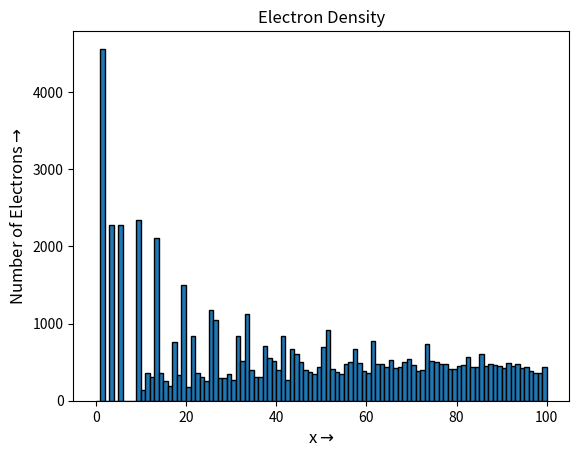
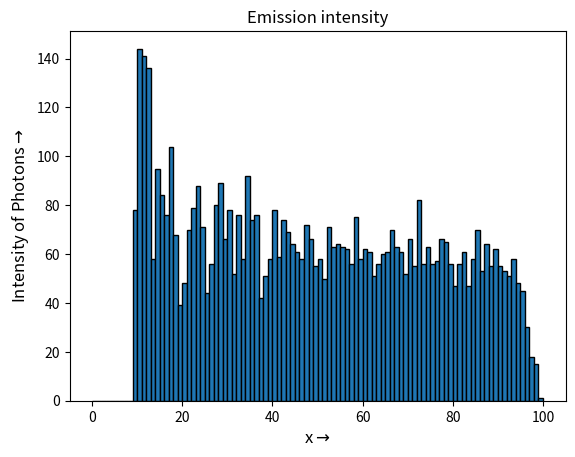
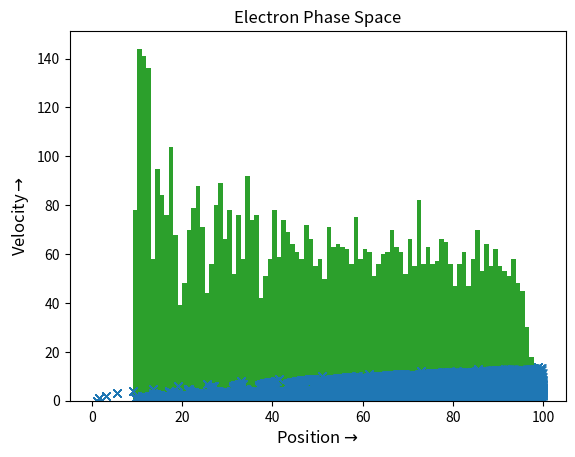

Python code for these plots, in order:
"""
Assignment 6, EE2703 - Applied Lab Programming

Dhruv Goyal, EE19B077

Usage example: python3 EE2703_ASSIGN6_EE19B077.py n=value M=value nk=Value u0=Value p=Value Msig=Value 
where all the arguments are optional and value is some number                

Inputs: M (no. of electrons injected) , n (len of tubelight) , nk (time steps to be taken) , u0 (velocity after which collision is possible)
        p (probability that an electron at velocity higher than u0 collides) , Msig (value of standard deviation for normal distribution of number of electrons injected)
        
Outputs: No. of electrons at a position vs position graph
         Intensity of light at a position vs position graph
         Velocity of electron at a position vs position graph
         Tabular data of Intensity vs position         
"""

#Importing libraries
from sys import argv
import numpy as np    
import matplotlib.pyplot as plt
from pylab import *
import pandas as pd    # pandas for showing in tabular form


#Defining functions

def electron_info():

	for i in range(1,nk):								

		if i==1:											# Finding indices where electron is present
			ii=np.where(xx>0)[0]							# first element of tuple returned by np.where gives the indices based on given condition

		dx[ii] = u[ii] + 0.5								# Updating values, acceleration = 1 unit
		xx[ii] = xx[ii] + dx[ii]
		u[ii] = u[ii] + 1.0

		npos = np.where(xx>=n)[0]							# Finding indices of electrons which have reached anode
		xx[npos] = 0.0										# Resetting all values for those electrons
		dx[npos] = 0.0
		u[npos] = 0.0

		kk=np.where(u>=u0)[0] 								# Indices of electrons which have enough energy to cause excitation
		ll=np.where(np.random.rand(len(kk))<=p)[0]          # Generating a random vector and finding indices with value less than p where p is the probability of colllision
		kl=kk[ll]                   						# Indices of electrons which collided to give a photon  

		#P = np.random.rand(len(kl))						# generating random vector to reset position by after collision occurs 
		#xx[kl] = xx[kl]-dx[kl]*P             			 	# position reset by small factor with value less than the value of a single step
		#u[kl] = 0                                           # inelastic collision implies velocity reset to 0  

		
		"""
		This piece of code updates the values of electron position, velocity after collision considering the collision to happen at a time dt between (k-1)t and kt. A 
		random array of values of dt is generated. Position is changed by ((u[kl]-1)*dt + 0.5*(dt**2))+0.5*(1-dt)**2 and removing the default step dx. The acceleration 
		of electron is 1 unit and it accelerates for time (1-dt), hence, its velocity becomes 1-dt at the end of unit time step.
		"""

		dt = np.random.rand(len(kl))					
		xx[kl] = xx[kl]-dx[kl]+((u[kl]-1)*dt + 0.5*(dt**2))+0.5*(1-dt)**2
		u[kl] = 1-dt



		I.extend(xx[kl].tolist())							# Add the emitted phtons at those positions to intensity

		m = int(np.random.randn()*Msig + M)  				# Ejecting M number of electrons based around a normal distribution with mean M and stddev Msig						
		empty_xpos = np.where(xx==0)[0]						# Finding empty/available positions of electrons
		elec_generated = min(len(empty_xpos),m) 			# Adding the minimum of the empty positions and electrons ejected 
		xx[empty_xpos[0:elec_generated]] = 1.0				# Setting their positions as 1
		u[empty_xpos[0:elec_generated]] = 0.0				# Keeping velocity as 0 as they are ejected with 0 energy
		dx[empty_xpos[0:elec_generated]] = 0.0

		ii=np.where(xx>0)[0]								#Identifying present electrons
	
		X.extend(xx[ii].tolist())							#Extending position and velocity lists
		V.extend(u[ii].tolist()) 


def plot_electron_density():
	plt.figure(0)
	plt.hist(X,histtype='bar', bins=np.arange(0,n+1,n/100),ec='black',alpha=1) 
	plt.title('Electron Density')
	plt.xlabel(r'x$\rightarrow$',fontsize=12)
	plt.ylabel(r'Number of Electrons$\rightarrow$',fontsize=12)
	plt.show()

def plot_intensity():
	plt.figure(1)
	plt.hist(I,histtype='bar', bins=np.arange(0,n+1,n/100),ec='black',alpha=1) 
	plt.title('Emission intensity')
	plt.xlabel(r'x$\rightarrow$',fontsize=12)
	plt.ylabel(r'Intensity of Photons$\rightarrow$',fontsize=12)
	plt.show()

def plot_elec_phasespace():
	plt.figure(2)
	plt.plot(X,V,'x') 
	plt.title('Electron Phase Space')
	plt.xlabel(r'Position$\rightarrow$',fontsize=12)
	plt.ylabel(r'Velocity$\rightarrow$',fontsize=12)
	plt.show()

def tabulate_data():
	bins = plt.hist(I,bins=np.arange(0,n+1,n/100))[1]    	# Bin positions are obtained
	count = plt.hist(I,bins=np.arange(0,n+1,n/100))[0]   	# Population counts obtained
	xpos = 0.5*(bins[0:-1] + bins[1:]) 					#No. of bin end-points would be 1 greater, hence, the mean is used to get population of a particular bin
	df = pd.DataFrame()   								# A pandas dataframe is initialized to do the tabular plotting of values.
	df['Position'] = xpos
	df['count'] = count
	pd.set_option("display.max_rows", None, "display.max_columns", None)
	print(df)






#Driver Commands

#if arguments are given, checking if correct number of argumnets given
try:
	len(argv)==1 or len(argv)==7
except IOError:
	print("Invalid number of arguments. Usage example: python3 EE2703_ASSIGN6_EE19B077.py n=value M=value Msig=Value nk=Value u0=Value p=Value seed=Value ")
	exit(0)


#Update default values
if(len(argv)==7):
	n=int(argv[1])				
	M=int(argv[2])				
	nk=int(argv[3])
	u0=float(argv[4])
	p=float(argv[5])
	Msig=float(argv[6])    
	print("Using user provided parameters")

else:
	n=100                      	#spatial grid size                    
	M=5                        	#number of electrons injected per turn                    
	nk=500                     	#number of turns to simulate                    
	u0=5					   	#threshold velocity
	p=0.25					   	#probability of ionisation
	Msig=2                      #sigma of normal distribution

	print("Using defaults. If u want to use your own, put all 6 parameters as commandline arguments")

#initialising vectors for storing instantaneous information on all electrons
xx=np.zeros((n*M),dtype='float')	#electron postion
u=np.zeros((n*M),dtype='float')		#electron velocity
dx=np.zeros((n*M),dtype='float')	#displacement of current turn


#Initialising Lists
I=[]	#intensity of emitted light
X=[]	#position of electron
V=[]	#velocity of electron


electron_info()				#Simulates the tubelight using a loop

plot_electron_density()		#Plotting a population plot of electron density using hist
plot_intensity()			#Plotting a population plot of photon intensity using hist
plot_elec_phasespace()		#Plotting position of electrons vs their velocities
tabulate_data()				#Tabulating data for intensity vs position

